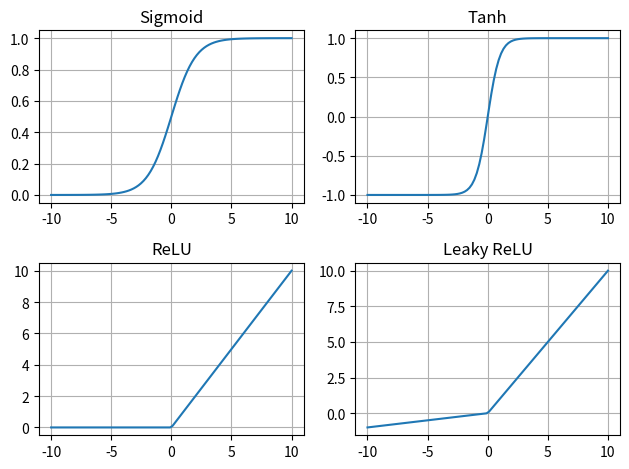

This figure's Python source:
import numpy as np
import matplotlib.pyplot as plt

x = np.linspace(-10, 10, 100)

funcs = {
    "Sigmoid": 1 / (1 + np.exp(-x)),
    "Tanh": np.tanh(x),
    "ReLU": np.maximum(0, x),
    "Leaky ReLU": np.where(x > 0, x, 0.1 * x)
}

for i, (name, y) in enumerate(funcs.items(), 1):
    plt.subplot(2, 2, i)
    plt.plot(x, y)
    plt.title(name); plt.grid(True)

plt.tight_layout(); plt.savefig("plot.png")
